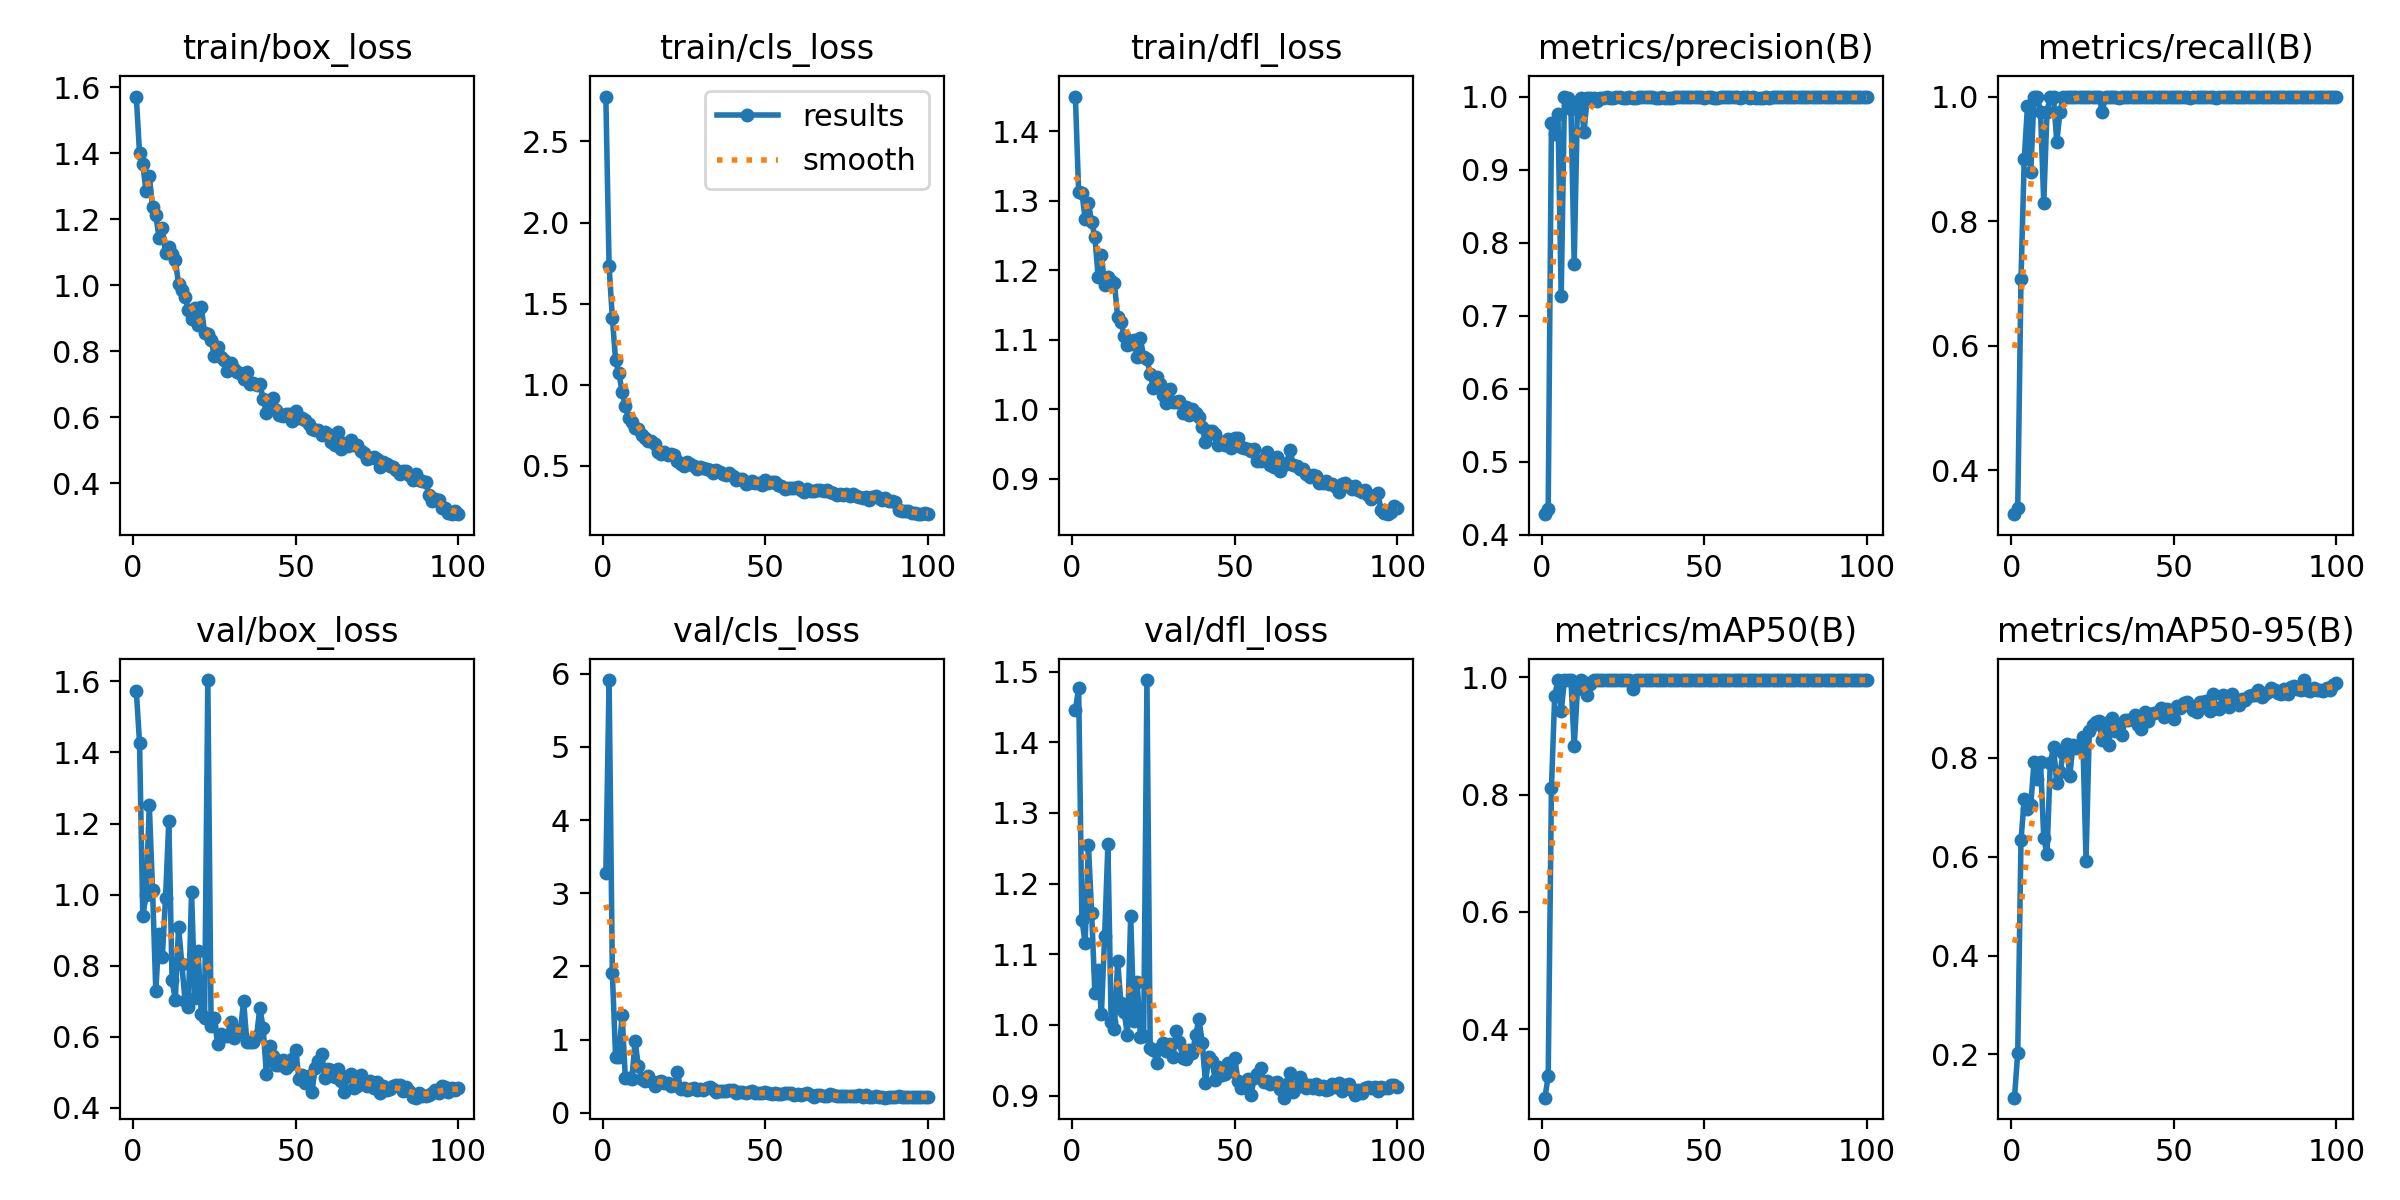

The file beside this chart, header and first rows:
epoch, train/box_loss, train/cls_loss, train/dfl_loss, metrics/precision(B), metrics/recall(B), metrics/mAP50(B), metrics/mAP50-95(B), val/box_loss, val/cls_loss, val/dfl_loss, lr/pg0, lr/pg1, lr/pg2
1, 1.571, 2.777, 1.45, 0.4284, 0.3292, 0.2837, 0.1128, 1.573, 3.281, 1.446, 0.0006583, 0.0006583, 0.0006583
2, 1.399, 1.729, 1.313, 0.4355, 0.3388, 0.3207, 0.2039, 1.427, 5.913, 1.476, 0.001312, 0.001312, 0.001312
3, 1.366, 1.413, 1.311, 0.9636, 0.7073, 0.8116, 0.6327, 0.9387, 1.91, 1.149, 0.001952, 0.001952, 0.001952
4, 1.285, 1.15, 1.274, 0.9486, 0.8996, 0.9678, 0.7163, 0.9985, 0.7563, 1.116, 0.001941, 0.001941, 0.001941
5, 1.33, 1.07, 1.297, 0.9758, 0.985, 0.9945, 0.6959, 1.251, 0.7652, 1.255, 0.001921, 0.001921, 0.001921
6, 1.236, 0.9557, 1.269, 0.7264, 0.878, 0.9419, 0.7034, 1.014, 1.341, 1.158, 0.001901, 0.001901, 0.001901
7, 1.212, 0.8703, 1.248, 1, 0.999, 0.995, 0.7904, 0.7283, 0.4702, 1.045, 0.001881, 0.001881, 0.001881
8, 1.145, 0.7909, 1.19, 0.9981, 1, 0.995, 0.7571, 0.8898, 0.4735, 1.078, 0.001861, 0.001861, 0.001861
9, 1.173, 0.7699, 1.222, 0.9832, 0.9756, 0.9945, 0.7918, 0.8234, 0.4587, 1.015, 0.001842, 0.001842, 0.001842
10, 1.097, 0.731, 1.178, 0.7713, 0.8293, 0.8831, 0.6379, 0.9914, 0.9749, 1.126, 0.001822, 0.001822, 0.001822
11, 1.116, 0.7263, 1.19, 0.9912, 0.9756, 0.9794, 0.6052, 1.208, 0.6351, 1.256, 0.001802, 0.001802, 0.001802
12, 1.094, 0.6908, 1.184, 0.9979, 1, 0.995, 0.7882, 0.7592, 0.4655, 1.004, 0.001782, 0.001782, 0.001782
13, 1.077, 0.6711, 1.181, 0.9513, 1, 0.9917, 0.8213, 0.7034, 0.4356, 0.9941, 0.001762, 0.001762, 0.001762
14, 1.004, 0.6524, 1.132, 0.9981, 0.9268, 0.9693, 0.749, 0.909, 0.4998, 1.09, 0.001743, 0.001743, 0.001743
15, 0.9841, 0.6506, 1.126, 0.9981, 0.9756, 0.9889, 0.7703, 0.8053, 0.429, 1.031, 0.001723, 0.001723, 0.001723
16, 0.9632, 0.6354, 1.106, 0.9983, 1, 0.995, 0.8098, 0.7007, 0.3663, 1.018, 0.001703, 0.001703, 0.001703
17, 0.9259, 0.5863, 1.093, 0.9945, 1, 0.995, 0.8276, 0.6829, 0.4261, 0.9853, 0.001683, 0.001683, 0.001683
18, 0.8984, 0.5739, 1.093, 0.9979, 1, 0.995, 0.7633, 1.008, 0.4384, 1.154, 0.001663, 0.001663, 0.001663
19, 0.9316, 0.5863, 1.099, 0.9986, 1, 0.995, 0.8263, 0.7084, 0.411, 1.006, 0.001644, 0.001644, 0.001644
20, 0.88, 0.5645, 1.075, 0.9988, 1, 0.995, 0.8203, 0.8426, 0.4121, 1.06, 0.001624, 0.001624, 0.001624
21, 0.933, 0.5708, 1.102, 0.9975, 1, 0.995, 0.8233, 0.6645, 0.3717, 0.9835, 0.001604, 0.001604, 0.001604
22, 0.8554, 0.5624, 1.075, 0.998, 1, 0.995, 0.842, 0.6528, 0.3746, 0.9837, 0.001584, 0.001584, 0.001584
23, 0.8513, 0.5307, 1.072, 0.9991, 1, 0.995, 0.5915, 1.604, 0.5525, 1.488, 0.001564, 0.001564, 0.001564
24, 0.8344, 0.5129, 1.051, 0.9992, 1, 0.995, 0.854, 0.6311, 0.3174, 0.9671, 0.001545, 0.001545, 0.001545
25, 0.7856, 0.4995, 1.03, 0.9986, 1, 0.995, 0.8654, 0.6513, 0.3351, 0.9642, 0.001525, 0.001525, 0.001525
26, 0.8119, 0.5191, 1.046, 0.9986, 1, 0.995, 0.8723, 0.5806, 0.3115, 0.9463, 0.001505, 0.001505, 0.001505
27, 0.7838, 0.5068, 1.036, 0.999, 1, 0.995, 0.873, 0.6063, 0.3305, 0.9673, 0.001485, 0.001485, 0.001485
28, 0.7728, 0.4961, 1.021, 0.9987, 0.9756, 0.9801, 0.8353, 0.6032, 0.3336, 0.9751, 0.001465, 0.001465, 0.001465
29, 0.7398, 0.4769, 1.01, 0.9985, 1, 0.995, 0.8698, 0.6034, 0.3111, 0.9625, 0.001446, 0.001446, 0.001446
30, 0.7631, 0.4889, 1.029, 1, 0.9989, 0.995, 0.8259, 0.6401, 0.3258, 0.9733, 0.001426, 0.001426, 0.001426
31, 0.745, 0.4825, 1.011, 0.9988, 1, 0.995, 0.8803, 0.5974, 0.3094, 0.954, 0.001406, 0.001406, 0.001406
32, 0.7361, 0.4789, 1.011, 1, 0.9991, 0.995, 0.8537, 0.6183, 0.3312, 0.9913, 0.001386, 0.001386, 0.001386
33, 0.7339, 0.4725, 1.012, 1, 0.9978, 0.995, 0.8677, 0.6137, 0.3511, 0.9756, 0.001366, 0.001366, 0.001366
34, 0.7169, 0.4546, 0.9939, 0.999, 1, 0.995, 0.8453, 0.7011, 0.318, 0.9535, 0.001347, 0.001347, 0.001347
35, 0.7377, 0.4725, 1.004, 0.9985, 1, 0.995, 0.8768, 0.5859, 0.2845, 0.9515, 0.001327, 0.001327, 0.001327
36, 0.7021, 0.4603, 0.9914, 0.9986, 1, 0.995, 0.8757, 0.5846, 0.2913, 0.965, 0.001307, 0.001307, 0.001307
37, 0.7047, 0.4487, 1.001, 0.9989, 1, 0.995, 0.8784, 0.5857, 0.2979, 0.9609, 0.001287, 0.001287, 0.001287
38, 0.6991, 0.4444, 0.995, 0.9986, 1, 0.995, 0.8862, 0.602, 0.2923, 0.9858, 0.001267, 0.001267, 0.001267
39, 0.7009, 0.4533, 0.9894, 0.9985, 1, 0.995, 0.8666, 0.682, 0.3163, 1.009, 0.001248, 0.001248, 0.001248
40, 0.6558, 0.4341, 0.9737, 0.9984, 1, 0.995, 0.8585, 0.6253, 0.3109, 0.9744, 0.001228, 0.001228, 0.001228
41, 0.6137, 0.4114, 0.9531, 0.9989, 1, 0.995, 0.8923, 0.4962, 0.2737, 0.9184, 0.001208, 0.001208, 0.001208
42, 0.6528, 0.4174, 0.9688, 0.9994, 1, 0.995, 0.8731, 0.5739, 0.2893, 0.954, 0.001188, 0.001188, 0.001188
43, 0.6595, 0.4175, 0.9689, 1, 0.9997, 0.995, 0.889, 0.5447, 0.2812, 0.9495, 0.001168, 0.001168, 0.001168
44, 0.6205, 0.3858, 0.9638, 0.999, 1, 0.995, 0.8899, 0.5193, 0.2651, 0.9225, 0.001149, 0.001149, 0.001149
45, 0.6056, 0.3956, 0.9486, 0.9987, 1, 0.995, 0.8919, 0.52, 0.2857, 0.9401, 0.001129, 0.001129, 0.001129
46, 0.6045, 0.4021, 0.9531, 1, 0.9992, 0.995, 0.8996, 0.5342, 0.3006, 0.929, 0.001109, 0.001109, 0.001109
47, 0.61, 0.3953, 0.9485, 0.9989, 1, 0.995, 0.8827, 0.5107, 0.2707, 0.9309, 0.001089, 0.001089, 0.001089
48, 0.6088, 0.3952, 0.957, 0.9988, 1, 0.995, 0.8984, 0.5198, 0.2715, 0.9469, 0.001069, 0.001069, 0.001069
49, 0.5901, 0.383, 0.9436, 0.9997, 1, 0.995, 0.8916, 0.5363, 0.2644, 0.9342, 0.00105, 0.00105, 0.00105
50, 0.6187, 0.4107, 0.9586, 0.9986, 1, 0.995, 0.8777, 0.564, 0.2784, 0.9536, 0.00103, 0.00103, 0.00103
51, 0.5982, 0.3923, 0.958, 1, 0.9993, 0.995, 0.9039, 0.4825, 0.2697, 0.9203, 0.00101, 0.00101, 0.00101
52, 0.5982, 0.3963, 0.9461, 0.9989, 1, 0.995, 0.8993, 0.4925, 0.2573, 0.9111, 0.0009902, 0.0009902, 0.0009902
53, 0.5903, 0.3964, 0.9443, 0.9987, 1, 0.995, 0.9094, 0.4684, 0.2655, 0.9119, 0.0009704, 0.0009704, 0.0009704
54, 0.5791, 0.3782, 0.9427, 0.9986, 1, 0.995, 0.9126, 0.4887, 0.2558, 0.9231, 0.0009506, 0.0009506, 0.0009506
55, 0.5649, 0.3754, 0.9405, 1, 0.9984, 0.995, 0.9034, 0.4432, 0.2544, 0.901, 0.0009308, 0.0009308, 0.0009308
56, 0.5624, 0.3539, 0.9434, 0.9988, 1, 0.995, 0.8969, 0.5124, 0.2693, 0.9253, 0.000911, 0.000911, 0.000911
57, 0.5616, 0.3632, 0.9252, 1, 0.9993, 0.995, 0.8915, 0.5329, 0.2674, 0.9309, 0.0008912, 0.0008912, 0.0008912
58, 0.546, 0.3645, 0.9262, 0.9996, 1, 0.995, 0.9125, 0.5511, 0.273, 0.9385, 0.0008714, 0.0008714, 0.0008714
59, 0.5551, 0.3603, 0.9291, 0.9992, 1, 0.995, 0.9116, 0.4842, 0.2475, 0.9186, 0.0008516, 0.0008516, 0.0008516
60, 0.5488, 0.3661, 0.9379, 0.999, 1, 0.995, 0.9149, 0.5083, 0.2493, 0.9209, 0.0008318, 0.0008318, 0.0008318
... 40 more rows
